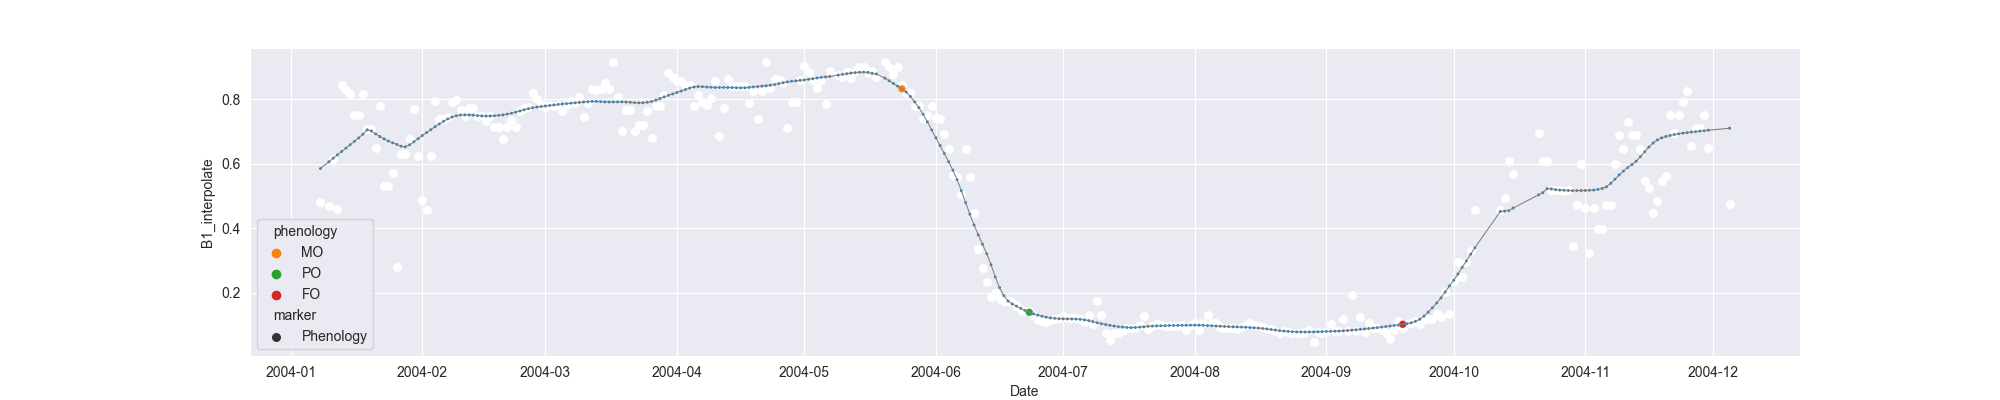

Values plotted in this chart, from the file beside it:
system:time_start, B1, B1_interpolate, B1_phenology
2004-01-08, 0.4803, 0.4803, 
2004-01-09, , , 
2004-01-10, , 0.4694, 
2004-01-11, , 0.6163, 
2004-01-12, 0.4585, 0.4585, 
2004-01-13, 0.8432, 0.8432, 
2004-01-14, , 0.8299, 
2004-01-15, 0.8167, 0.8167, 
2004-01-16, , 0.7506, 
2004-01-17, , 0.7506, 
2004-01-18, , 0.8167, 
2004-01-19, , 0.7092, 
2004-01-20, , 0.7092, 
2004-01-21, , 0.6478, 
2004-01-22, 0.7802, 0.7802, 
2004-01-23, , 0.5307, 
2004-01-24, , 0.5307, 
2004-01-25, , 0.5706, 
2004-01-26, 0.2811, 0.2811, 
2004-01-27, 0.6305, 0.6305, 
2004-01-28, , 0.6305, 
2004-01-29, , 0.6755, 
2004-01-30, 0.7711, 0.7711, 
2004-01-31, 0.6248, 0.6248, 
2004-02-01, 0.4892, 0.4892, 
2004-02-02, 0.4557, 0.4557, 
2004-02-03, , 0.625, 
2004-02-04, 0.7942, 0.7942, 
2004-02-05, 0.7383, 0.7383, 
2004-02-06, 0.7382, 0.7382, 
2004-02-07, 0.7467, 0.7467, 
2004-02-08, 0.7926, 0.7926, 
2004-02-09, 0.7972, 0.7972, 
2004-02-10, , 0.7668, 
2004-02-11, , 0.749, 
2004-02-12, , 0.7716, 
2004-02-13, , 0.773, 
2004-02-14, , 0.749, 
2004-02-15, , 0.7488, 
2004-02-16, , 0.7327, 
2004-02-17, 0.7488, 0.7488, 
2004-02-18, , 0.7131, 
2004-02-19, , 0.7131, 
2004-02-20, 0.6774, 0.6774, 
2004-02-21, , 0.7131, 
2004-02-22, , 0.7355, 
2004-02-23, , 0.7131, 
2004-02-24, , 0.7653, 
2004-02-25, , 0.7739, 
2004-02-26, , 0.7759, 
2004-02-27, 0.8181, 0.8181, 
2004-02-28, , 0.8003, 
2004-02-29, 0.7826, 0.7826, 
2004-03-01, , 0.776, 
2004-03-02, , 0.7826, 
2004-03-03, , 0.7807, 
2004-03-04, , 0.7826, 
2004-03-05, , 0.7644, 
2004-03-06, , 0.7826, 
2004-03-07, , 0.7933, 
... 273 more rows
